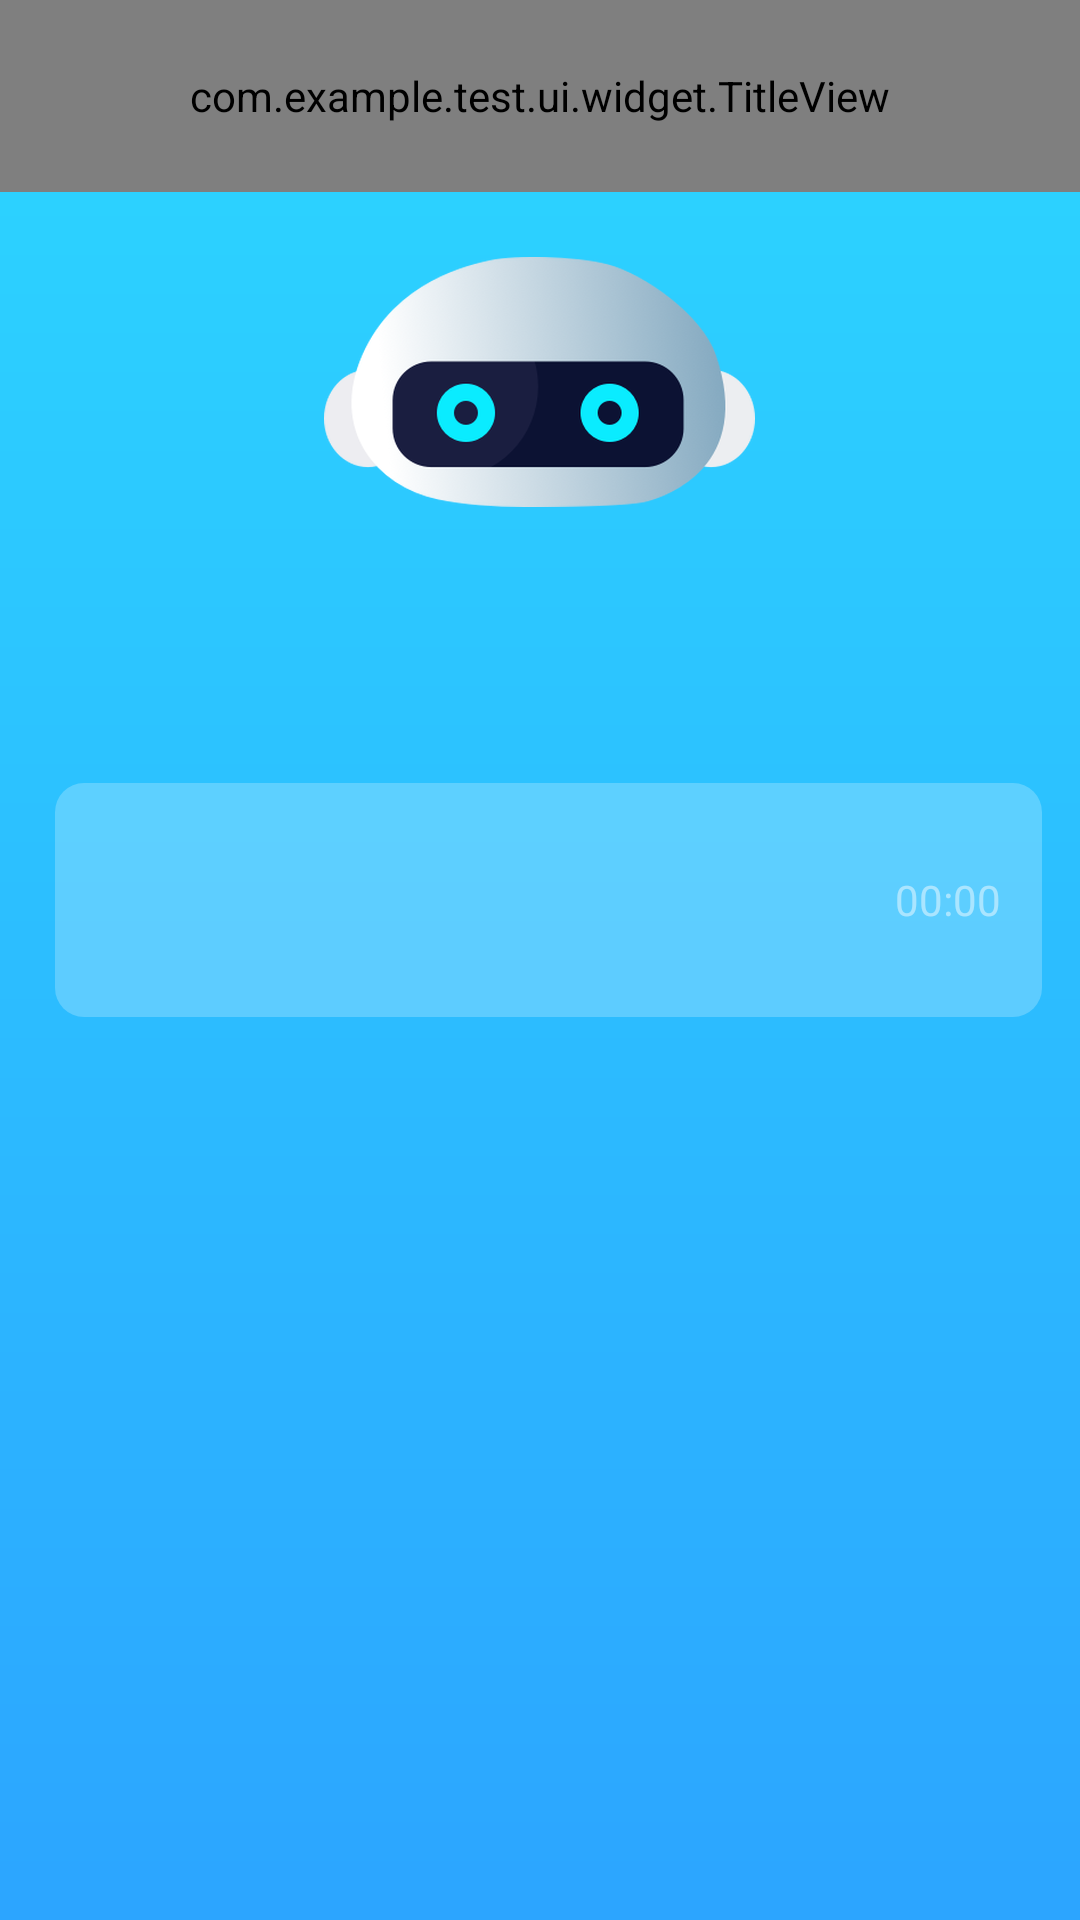

Reconstruct the res/layout file that produces this screen, plus the resources it refers to.
<!-- AndroidManifest.xml: application theme Theme.Test -->
<!-- res/layout/activity_server_connect_state_layout.xml -->
<?xml version="1.0" encoding="utf-8"?>
<LinearLayout xmlns:android="http://schemas.android.com/apk/res/android"
    android:layout_width="match_parent"
    android:id="@+id/server_connect_container"
    xmlns:app="http://schemas.android.com/apk/res-auto"
    xmlns:tools="http://schemas.android.com/tools"
    android:orientation="vertical"
    android:fitsSystemWindows="true"
    android:background="@drawable/server_connect_bg"
    android:layout_height="match_parent">


    <com.example.test.ui.widget.TitleView
        android:layout_width="match_parent"
        android:layout_height="64dp"
        android:id="@+id/sever_state_title_view"
        app:leftImg="@mipmap/icon_back_arrow"
        />

    <androidx.appcompat.widget.AppCompatImageView
        android:layout_width="wrap_content"
        android:layout_height="wrap_content"
        android:layout_marginTop="21.7dp"
        android:layout_gravity="center_horizontal"
        android:src="@mipmap/server_connect_robot_img"
        android:id="@+id/server_connect_robot_img"/>

    <androidx.appcompat.widget.AppCompatTextView
        android:layout_width="wrap_content"
        android:layout_height="wrap_content"
        android:layout_marginTop="19.5dp"
        android:textSize="20.5sp"
        android:textColor="@color/white"
        android:textStyle="bold"
        tools:text="Connected！"
        android:id="@+id/server_connect_state_text"
        android:layout_gravity="center_horizontal"/>


    <RelativeLayout
        android:background="@drawable/server_item_state_bg"
        android:layout_width="match_parent"
        android:layout_marginStart="18.3dp"
        android:layout_marginEnd="12.6dp"
        android:layout_height="78dp"
        android:layout_marginTop="44.5dp">
        
        <androidx.appcompat.widget.AppCompatImageView
            android:layout_width="43dp"
            android:layout_height="43dp"
            android:layout_centerVertical="true"
            android:layout_marginStart="22.8dp"
            tools:src="@mipmap/icon_country_unitedstates"
            android:id="@+id/server_connect_country_img"
            />
        <androidx.appcompat.widget.AppCompatTextView
            android:id="@+id/server_connect_country_text"
            android:layout_width="wrap_content"
            android:layout_height="wrap_content"
            android:layout_centerVertical="true"
            android:textColor="@color/white"
            android:textSize="17sp"
            tools:text="United States"
            android:layout_marginStart="15dp"
            android:layout_toEndOf="@id/server_connect_country_img"
            />

        <Chronometer
            android:layout_width="wrap_content"
            android:layout_height="wrap_content"
            android:layout_alignParentEnd="true"
            android:layout_centerVertical="true"
            tools:text="00:01:08"
            android:textColor="#7AFFFFFF"
            android:layout_marginEnd="13.7dp"
            android:id="@+id/server_connect_time_text"/>



        
    </RelativeLayout>

    <FrameLayout
        android:id="@+id/server_connect_state_native_ad_frame"
        android:layout_width="match_parent"
        android:layout_height="wrap_content"
        tools:layout_height="300dp"
        android:layout_marginHorizontal="16dp"
        android:layout_marginVertical="11.5dp"/>
        
</LinearLayout>
<!-- resources referenced by this layout -->
<resources>
  <color name="white">#FFFFFFFF</color>
  <!-- drawable server_connect_bg (drawable) -->
  <?xml version="1.0" encoding="utf-8"?>
  <shape xmlns:android="http://schemas.android.com/apk/res/android">
  
      <gradient
          android:startColor="#FF2CD6FF"
          android:endColor="#FF2CA5FF"
          android:angle="270"/>
  </shape>
  <!-- drawable server_item_state_bg (drawable) -->
  <?xml version="1.0" encoding="utf-8"?>
  <shape xmlns:android="http://schemas.android.com/apk/res/android">
      <solid
          android:color="#3BFFFFFF"/>
      <corners android:radius="9.5dp"/>
  </shape>
  <!-- mipmap icon_back_arrow: png bitmap (mipmap-xxhdpi, 2063 bytes) -->
  <!-- mipmap server_connect_robot_img: png bitmap (mipmap-xxhdpi, 66116 bytes) -->
  <style name="Theme.Test" parent="Theme.MaterialComponents.NoActionBar">
          
          <item name="colorPrimary">@color/primaryColor</item>
          <item name="colorPrimaryVariant">@color/primaryColor</item>
          <item name="colorOnPrimary">@color/primaryColor</item>
          
          <item name="colorSecondary">@color/teal_200</item>
          <item name="colorSecondaryVariant">@color/teal_700</item>
          <item name="colorOnSecondary">@color/black</item>
          
          <item name="android:statusBarColor">?attr/colorPrimaryVariant</item>
          
      </style>
  <color name="primaryColor">#FF2CA5FF</color>
  <color name="teal_200">#FF03DAC5</color>
  <color name="teal_700">#FF018786</color>
  <color name="black">#FF000000</color>
</resources>
